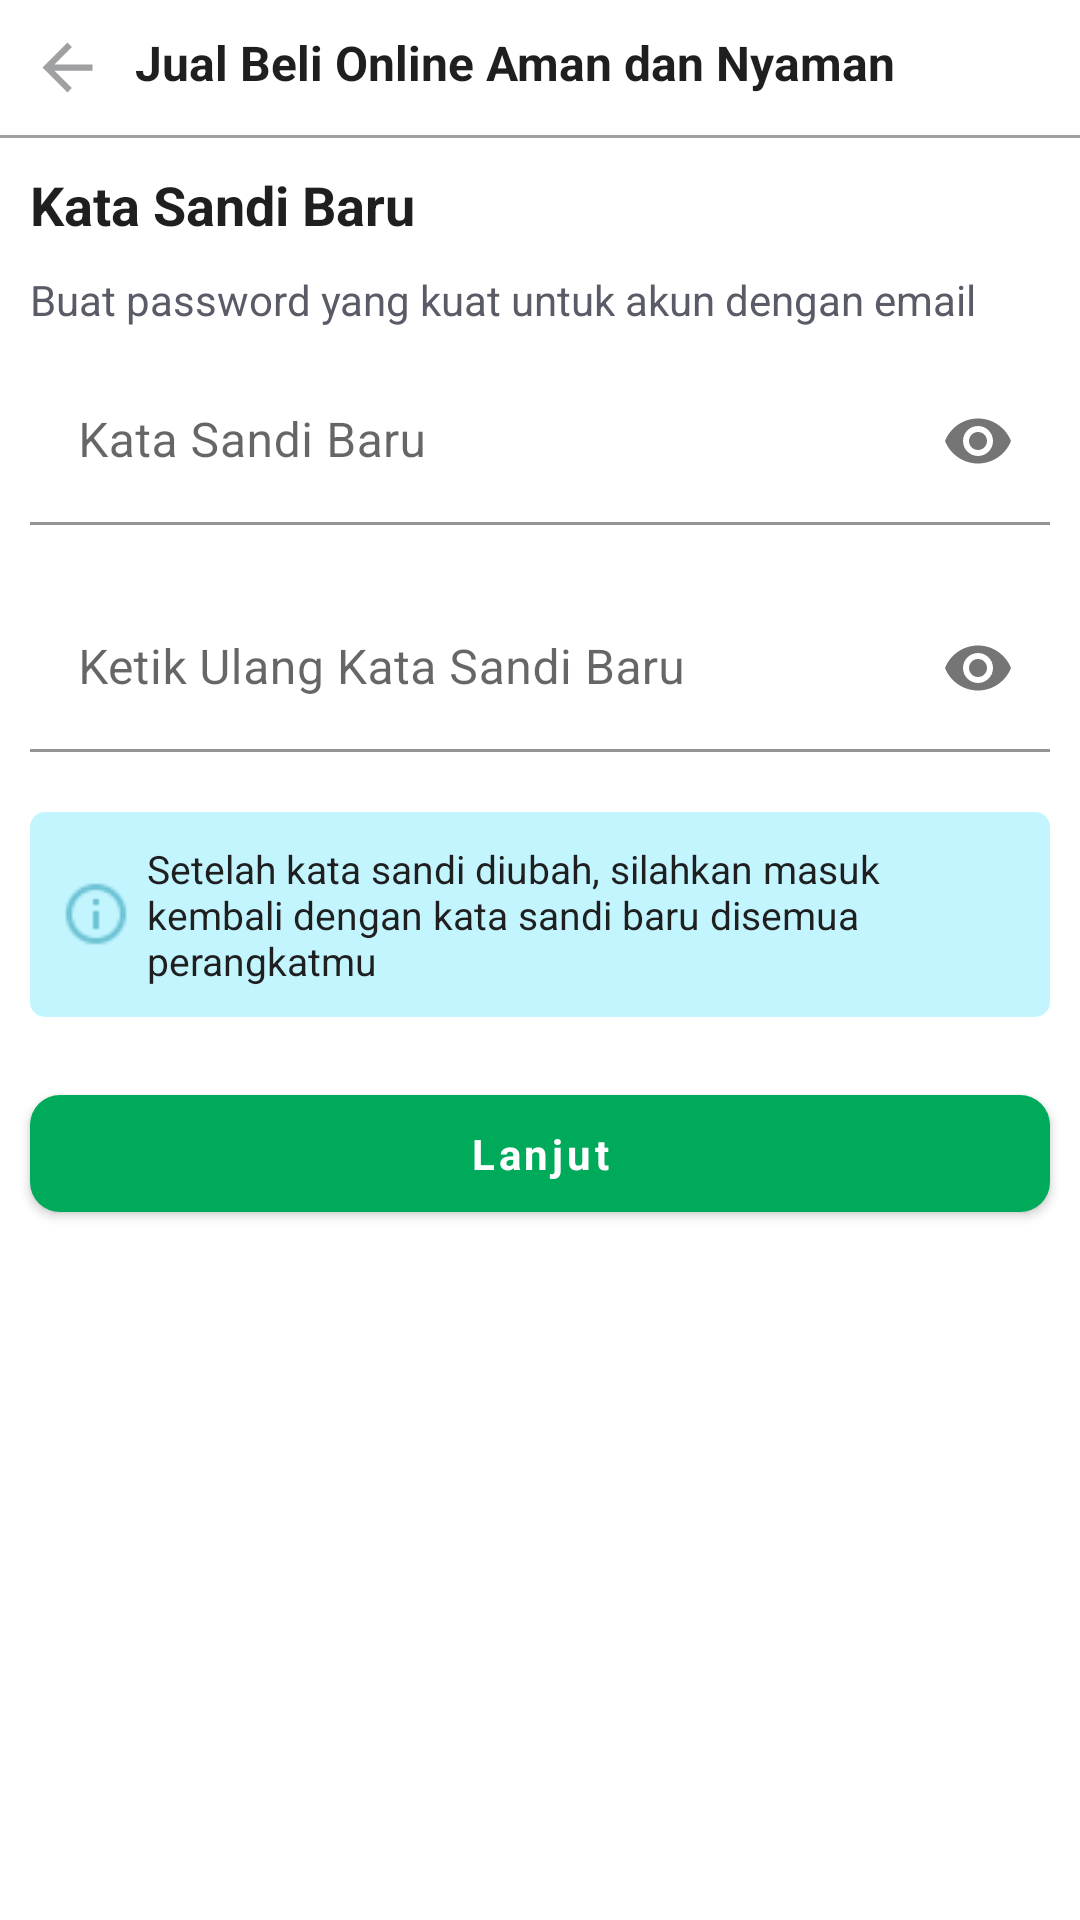

Reconstruct the res/layout file that produces this screen, plus the resources it refers to.
<!-- AndroidManifest.xml: application theme Theme.Ecommerce -->
<!-- res/layout/activity_new_password.xml -->
<?xml version="1.0" encoding="utf-8"?>
<FrameLayout xmlns:android="http://schemas.android.com/apk/res/android"
    xmlns:app="http://schemas.android.com/apk/res-auto"
    xmlns:tools="http://schemas.android.com/tools"
    android:layout_width="match_parent"
    android:layout_height="match_parent"
    android:orientation="vertical"
    tools:context=".presentation.ui.newpassword.screen.NewPasswordActivity">

    <LinearLayout
        android:layout_width="match_parent"
        android:layout_height="match_parent"
        android:orientation="vertical">


        <LinearLayout
            android:layout_width="match_parent"
            android:layout_height="wrap_content"
            android:padding="@dimen/dp10"
            android:orientation="horizontal">

            <ImageView
                android:id="@+id/img_back"
                android:layout_width="wrap_content"
                android:layout_height="wrap_content"
                android:layout_gravity="center_vertical"
                android:src="@drawable/ic_back"/>

            <TextView
                android:layout_width="0dp"
                android:layout_height="wrap_content"
                style="@style/AppTheme.TextSubTittle"
                android:layout_weight="1"
                android:textStyle="bold"
                android:singleLine="true"
                android:ellipsize="end"
                android:layout_marginStart="@dimen/dp10"
                android:layout_marginEnd="@dimen/dp10"
                android:textColor="@color/black"
                android:text="@string/text_appbar"/>

            <ImageView
                android:id="@+id/img_more"
                android:layout_width="25dp"
                android:layout_height="25dp"
                android:src="@drawable/keypad"
                />



        </LinearLayout>


        <View
            android:layout_width="match_parent"
            android:layout_height="1dp"
            android:background="@color/grey"/>

        <TextView
            android:layout_width="wrap_content"
            android:layout_height="wrap_content"
            style="@style/AppTheme.TextTittle"
            android:textStyle="bold"
            android:layout_marginTop="@dimen/dp10"
            android:layout_marginStart="@dimen/dp10"
            android:layout_marginEnd="@dimen/dp10"
            android:textColor="@color/black"
            android:text="@string/text_new_password"/>

        <TextView
            android:layout_width="wrap_content"
            android:layout_height="wrap_content"
            style="@style/AppTheme.TextDefault"
            android:layout_marginStart="@dimen/dp10"
            android:layout_marginEnd="@dimen/dp10"
            android:layout_marginTop="@dimen/dp10"
            android:textColor="@color/semi_black"
            android:text="@string/text_info_new_password"/>

        <com.google.android.material.textfield.TextInputLayout
            android:id="@+id/et_input_new_password"
            android:layout_width="match_parent"
            android:layout_height="wrap_content"
            app:passwordToggleEnabled="true">

            <EditText
                android:id="@+id/et_new_password"
                android:layout_width="match_parent"
                android:layout_height="wrap_content"
                android:layout_margin="@dimen/dp10"
                android:inputType="textPassword"
                android:background="@android:color/transparent"
                android:hint="@string/text_new_password"
                android:backgroundTint="@color/primary_color"/>

        </com.google.android.material.textfield.TextInputLayout>

        <com.google.android.material.textfield.TextInputLayout
            android:id="@+id/et_input_new_repeat_password"
            android:layout_width="match_parent"
            android:layout_height="wrap_content"
            app:passwordToggleEnabled="true">

            <EditText
                android:id="@+id/et_new_repeat_password"
                android:layout_width="match_parent"
                android:layout_height="wrap_content"
                android:layout_margin="@dimen/dp10"
                android:inputType="textPassword"
                android:background="@android:color/transparent"
                android:backgroundTint="@color/primary_color"
                android:hint="@string/text_repeat_new_password"/>

        </com.google.android.material.textfield.TextInputLayout>


        <LinearLayout
            android:layout_width="match_parent"
            android:layout_height="wrap_content"
            android:layout_margin="@dimen/dp10"
            android:background="@drawable/background_rounded"
            android:backgroundTint="@color/blue"
            android:padding="@dimen/dp10"
            android:orientation="horizontal">

            <ImageView
                android:layout_width="wrap_content"
                android:layout_height="wrap_content"
                android:layout_gravity="center_vertical"
                android:src="@drawable/info"/>

            <TextView
                android:layout_width="0dp"
                android:layout_height="wrap_content"
                android:layout_weight="1"
                style="@style/AppTheme.TextDefault"
                android:textSize="13sp"
                android:layout_marginStart="@dimen/dp5"
                android:layout_marginEnd="@dimen/dp5"
                android:textColor="@color/black"
                android:text="@string/text_information_new_password"/>



        </LinearLayout>



        <com.google.android.material.button.MaterialButton
            android:id="@+id/btn_forget_password"
            android:layout_width="match_parent"
            android:layout_height="wrap_content"
            android:padding="@dimen/dp10"
            android:textAllCaps="false"
            android:textColor="@color/white"
            android:textStyle="bold"
            android:text="@string/text_next"
            android:layout_margin="@dimen/dp10"
            style="@style/AppTheme.TextDefault"
            android:layout_marginBottom="@dimen/dp10"
            android:layout_marginTop="@dimen/dp10"
            app:cornerRadius="@dimen/dp10"/>

    </LinearLayout>

    <RelativeLayout
        android:id="@+id/loadingPanel"
        android:layout_width="match_parent"
        android:layout_height="match_parent"
        android:visibility="gone"
        android:gravity="center">

        <LinearLayout
            android:id="@+id/loadingBg"
            android:layout_width="match_parent"
            android:layout_height="match_parent"
            android:alpha="0.8"
            android:background="#000000"
            android:orientation="vertical" />

        <androidx.constraintlayout.widget.ConstraintLayout
            android:layout_width="match_parent"
            android:layout_height="match_parent">

            <androidx.cardview.widget.CardView
                android:id="@+id/card_loading"
                android:layout_width="wrap_content"
                android:layout_height="wrap_content"
                android:layout_centerInParent="true"
                android:padding="@dimen/dp15"
                app:cardCornerRadius="@dimen/dp10"
                app:cardElevation="@dimen/dp10"
                app:layout_constraintBottom_toBottomOf="parent"
                app:layout_constraintEnd_toEndOf="parent"
                app:layout_constraintStart_toStartOf="parent"
                app:layout_constraintTop_toTopOf="parent">

                <LinearLayout
                    android:layout_width="wrap_content"
                    android:layout_height="wrap_content"
                    android:layout_gravity="center_horizontal"
                    android:background="@drawable/background_rounded"
                    android:gravity="center_horizontal"
                    android:orientation="vertical"
                    android:padding="@dimen/dp25">

                    <ProgressBar
                        android:layout_width="wrap_content"
                        android:layout_height="wrap_content"
                        android:background="@color/white"
                        android:progressBackgroundTint="@color/white"
                        android:progressTint="@color/primary_color" />

                    <TextView
                        style="@style/AppTheme.TextDefault"
                        android:layout_width="wrap_content"
                        android:layout_height="wrap_content"
                        android:layout_marginTop="@dimen/dp10"
                        android:text="@string/text_wait"
                        android:textColor="@color/black"
                        android:textStyle="bold" />

                </LinearLayout>

            </androidx.cardview.widget.CardView>
        </androidx.constraintlayout.widget.ConstraintLayout>

    </RelativeLayout>

</FrameLayout>
<!-- resources referenced by this layout -->
<resources>
  <color name="black">#1F1F1F</color>
  <color name="blue">#C3F5FF</color>
  <color name="grey">#9FA0A2</color>
  <color name="primary_color">#00AA5B</color>
  <color name="semi_black">#595B67</color>
  <color name="white">#FFFFFFFF</color>
  <dimen name="dp10">10dp</dimen>
  <dimen name="dp15">15dp</dimen>
  <dimen name="dp25">25dp</dimen>
  <dimen name="dp5">5dp</dimen>
  <!-- drawable background_rounded (drawable) -->
  <?xml version="1.0" encoding="utf-8"?>
  <shape xmlns:android="http://schemas.android.com/apk/res/android">
  
      <solid android:color="@color/white"/>
      <corners android:radius="@dimen/dp5"/>
  
  </shape>
  <!-- drawable ic_back (drawable) -->
  <vector android:autoMirrored="true" android:height="25dp"
      android:tint="@color/grey" android:viewportHeight="24"
      android:viewportWidth="24" android:width="25dp" xmlns:android="http://schemas.android.com/apk/res/android">
      <path android:fillColor="@android:color/white" android:pathData="M20,11H7.83l5.59,-5.59L12,4l-8,8 8,8 1.41,-1.41L7.83,13H20v-2z"/>
  </vector>
  <!-- drawable info: png bitmap (drawable, 526 bytes) -->
  <string name="text_appbar">Jual Beli Online Aman dan Nyaman</string>
  <string name="text_info_new_password">Buat password yang kuat untuk akun dengan email</string>
  <string name="text_information_new_password">Setelah kata sandi diubah, silahkan masuk kembali dengan kata sandi baru disemua perangkatmu</string>
  <string name="text_new_password">Kata Sandi Baru</string>
  <string name="text_next">Lanjut</string>
  <string name="text_repeat_new_password">Ketik Ulang Kata Sandi Baru</string>
  <string name="text_wait">Tunggu sebentar yaa</string>
  <style name="AppTheme.TextDefault" parent="TextAppearance.AppCompat">
          <item name="color">@color/black</item>
          <item name="fontFamily">@font/poppins</item>
      </style>
  <style name="AppTheme.TextSubTittle" parent="TextAppearance.AppCompat">
          <item name="color">@color/black</item>
          <item name="fontFamily">@font/poppins</item>
          <item name="android:textSize">@dimen/sp16</item>
      </style>
  <style name="AppTheme.TextTittle" parent="TextAppearance.AppCompat">
          <item name="color">@color/black</item>
          <item name="fontFamily">@font/poppins</item>
          <item name="android:textSize">@dimen/sp18</item>
      </style>
  <style name="Theme.Ecommerce" parent="Theme.MaterialComponents.DayNight.NoActionBar">
  
          <item name="bottomSheetDialogTheme">@style/AppBottomSheetDialogTheme</item>
          
          <item name="colorPrimary">@color/primary_color</item>
          <item name="colorPrimaryVariant">@android:color/transparent</item>
          <item name="android:windowLightStatusBar">true</item>
          <item name="colorOnPrimary">@color/white</item>
          
          <item name="colorSecondary">@color/teal_200</item>
          <item name="colorSecondaryVariant">@color/teal_700</item>
          <item name="colorOnSecondary">@color/black</item>
          
          <item name="android:statusBarColor" tools:targetApi="l">?attr/colorPrimaryVariant</item>
          
      </style>
  <dimen name="sp16">16sp</dimen>
  <dimen name="sp18">18sp</dimen>
  <style name="AppBottomSheetDialogTheme" parent="Theme.Design.Light.BottomSheetDialog">
          <item name="bottomSheetStyle">@style/AppModalStyle</item>
      </style>
  <color name="teal_200">#FF03DAC5</color>
  <color name="teal_700">#FF018786</color>
  <style name="AppModalStyle" parent="Widget.Design.BottomSheet.Modal">
          <item name="android:background">@drawable/background_top_rounded</item>
      </style>
</resources>
